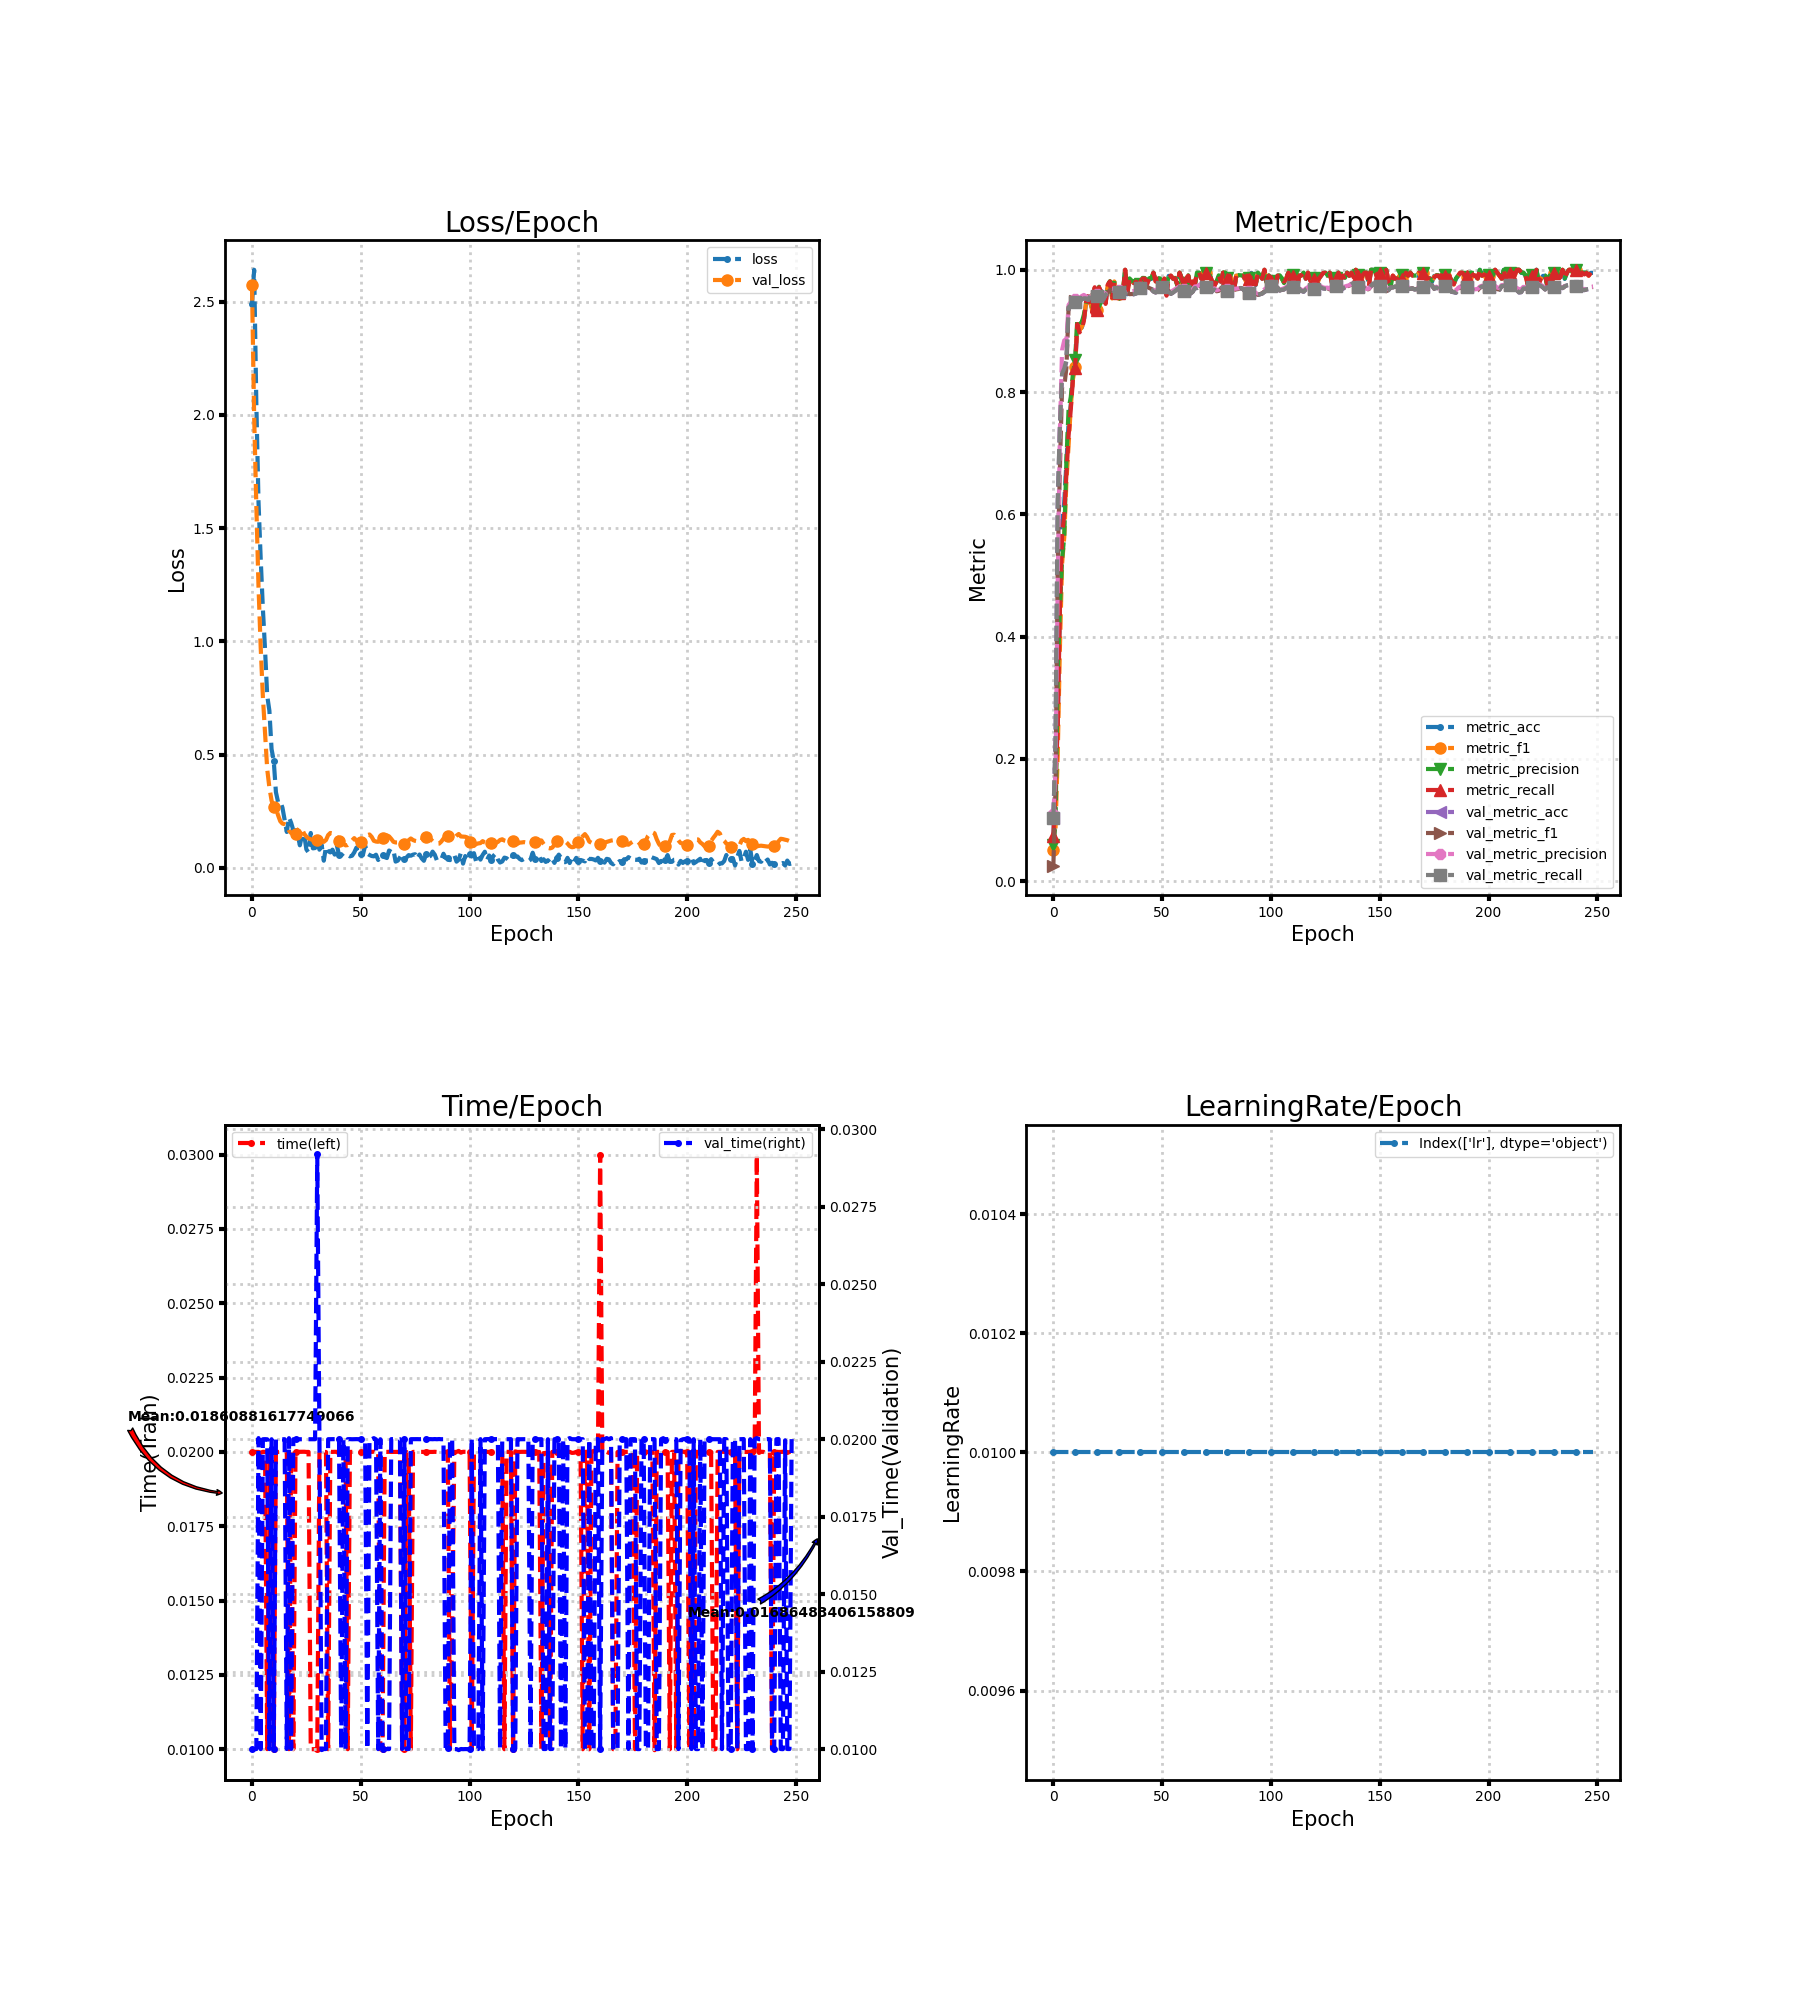

The file beside this chart, header and first rows:
loss, metric_acc, metric_f1, metric_precision, metric_recall, time, lr, val_loss, val_metric_acc, val_metric_f1, val_metric_precision, val_metric_recall, val_time
2.489, 0.07, 0.0505, 0.06003, 0.07324, 0.02, 0.01, 2.572, 0.1033, 0.02568, 0.11, 0.1039, 0.009996
2.641, 0.175, 0.08788, 0.09361, 0.1671, 0.02, 0.01, 1.993, 0.2283, 0.1509, 0.1835, 0.2294, 0.009999
2.049, 0.26, 0.2059, 0.3378, 0.2498, 0.02, 0.01, 1.598, 0.6183, 0.5196, 0.4885, 0.6208, 0.01
1.616, 0.46, 0.3803, 0.4436, 0.4443, 0.02, 0.01, 1.24, 0.7428, 0.6744, 0.7354, 0.7459, 0.02004
1.366, 0.585, 0.519, 0.5261, 0.5657, 0.01997, 0.01, 0.9738, 0.8278, 0.8085, 0.8687, 0.8305, 0.009998
1.146, 0.62, 0.5626, 0.5636, 0.599, 0.02, 0.01, 0.7566, 0.835, 0.8091, 0.8845, 0.8384, 0.02
0.9643, 0.685, 0.6541, 0.6892, 0.6666, 0.02, 0.01, 0.5953, 0.85, 0.8397, 0.8866, 0.8524, 0.02
0.7603, 0.75, 0.7131, 0.7725, 0.729, 0.01, 0.01, 0.4357, 0.9383, 0.9388, 0.9426, 0.9386, 0.02
0.6942, 0.78, 0.7754, 0.7918, 0.7715, 0.02, 0.01, 0.3549, 0.9422, 0.9429, 0.9473, 0.9422, 0.009999
0.5242, 0.825, 0.8212, 0.8311, 0.8211, 0.01, 0.01, 0.2974, 0.945, 0.9461, 0.9501, 0.9451, 0.02
0.473, 0.845, 0.8404, 0.8527, 0.8397, 0.01, 0.01, 0.2671, 0.9478, 0.9484, 0.9519, 0.948, 0.01
0.3344, 0.91, 0.9135, 0.9197, 0.9111, 0.02, 0.01, 0.2634, 0.94, 0.9402, 0.9445, 0.9404, 0.02
0.29, 0.905, 0.9006, 0.9155, 0.8976, 0.02, 0.01, 0.2323, 0.9483, 0.9485, 0.9521, 0.9485, 0.02
0.2932, 0.905, 0.9061, 0.9133, 0.9029, 0.02, 0.01, 0.206, 0.9517, 0.9525, 0.957, 0.9517, 0.02
0.2661, 0.915, 0.9164, 0.9263, 0.9156, 0.02, 0.01, 0.1956, 0.9533, 0.9543, 0.9588, 0.9534, 0.02
0.2122, 0.945, 0.946, 0.9456, 0.9476, 0.02, 0.01, 0.1932, 0.9533, 0.9538, 0.9567, 0.9534, 0.02
0.1587, 0.955, 0.9557, 0.9567, 0.9569, 0.02, 0.01, 0.1881, 0.9506, 0.9508, 0.9531, 0.9506, 0.01
0.2235, 0.945, 0.9467, 0.9542, 0.9442, 0.01, 0.01, 0.1641, 0.9578, 0.958, 0.9594, 0.9579, 0.02003
0.199, 0.935, 0.9311, 0.9362, 0.9291, 0.02, 0.01, 0.154, 0.9583, 0.9587, 0.9601, 0.9584, 0.01
0.1658, 0.97, 0.9698, 0.9705, 0.9714, 0.01, 0.01, 0.153, 0.9589, 0.9594, 0.9613, 0.959, 0.02
0.1617, 0.94, 0.9342, 0.9404, 0.9338, 0.02, 0.01, 0.1484, 0.9572, 0.9577, 0.9601, 0.9573, 0.02
0.1472, 0.97, 0.971, 0.9723, 0.9714, 0.02, 0.01, 0.1652, 0.9567, 0.9574, 0.9613, 0.9568, 0.02
0.09983, 0.965, 0.9654, 0.969, 0.9633, 0.02, 0.01, 0.178, 0.955, 0.9556, 0.9598, 0.955, 0.02
0.1451, 0.955, 0.9574, 0.9605, 0.9564, 0.02, 0.01, 0.1719, 0.9517, 0.9518, 0.9551, 0.9517, 0.02
0.1466, 0.945, 0.9459, 0.9523, 0.9442, 0.02, 0.01, 0.1499, 0.9589, 0.9593, 0.9621, 0.9589, 0.02
0.0816, 0.975, 0.9746, 0.9756, 0.9757, 0.02, 0.01, 0.1381, 0.9628, 0.9633, 0.966, 0.9628, 0.02
0.06785, 0.98, 0.9809, 0.9814, 0.981, 0.02, 0.01, 0.13, 0.9661, 0.9667, 0.9691, 0.9662, 0.02
0.1541, 0.955, 0.9531, 0.9536, 0.9542, 0.01, 0.01, 0.1262, 0.9667, 0.9672, 0.9693, 0.9667, 0.02
0.08632, 0.98, 0.9809, 0.982, 0.9807, 0.01, 0.01, 0.1236, 0.9644, 0.965, 0.9674, 0.9645, 0.02
0.08762, 0.96, 0.9597, 0.9622, 0.9587, 0.01, 0.01, 0.1252, 0.9633, 0.964, 0.9665, 0.9634, 0.02
0.1216, 0.96, 0.96, 0.9596, 0.9617, 0.01, 0.01, 0.1232, 0.9639, 0.9644, 0.9665, 0.964, 0.02919
0.08032, 0.97, 0.9712, 0.9722, 0.9714, 0.02001, 0.01, 0.1241, 0.9633, 0.9637, 0.9657, 0.9634, 0.02
0.1032, 0.965, 0.965, 0.9677, 0.9637, 0.02004, 0.01, 0.1176, 0.9633, 0.9637, 0.9655, 0.9634, 0.009966
0.0318, 1.0, 1.0, 1.0, 1.0, 0.02, 0.01, 0.1151, 0.9617, 0.962, 0.964, 0.9617, 0.01
0.09302, 0.96, 0.9616, 0.9653, 0.9617, 0.02, 0.01, 0.1229, 0.9633, 0.9637, 0.9662, 0.9634, 0.01
0.07376, 0.985, 0.9856, 0.9859, 0.9855, 0.01, 0.01, 0.1448, 0.9594, 0.9601, 0.9636, 0.9595, 0.02
0.06844, 0.98, 0.9809, 0.982, 0.9807, 0.02, 0.01, 0.1542, 0.9594, 0.9604, 0.9644, 0.9595, 0.02
0.08047, 0.98, 0.9791, 0.9814, 0.978, 0.02, 0.01, 0.1523, 0.96, 0.961, 0.9654, 0.96, 0.02
0.05868, 0.98, 0.9809, 0.982, 0.9807, 0.02, 0.01, 0.1535, 0.9611, 0.9622, 0.9667, 0.9612, 0.02
0.09938, 0.97, 0.9702, 0.9737, 0.9683, 0.02, 0.01, 0.1375, 0.9639, 0.9646, 0.9678, 0.9639, 0.02
0.05726, 0.975, 0.9762, 0.9772, 0.9762, 0.02, 0.01, 0.1199, 0.9694, 0.9699, 0.9721, 0.9695, 0.02
0.05466, 0.985, 0.9857, 0.9868, 0.9857, 0.02, 0.01, 0.1131, 0.97, 0.9704, 0.9722, 0.97, 0.009999
0.06482, 0.985, 0.9857, 0.9865, 0.9857, 0.02, 0.01, 0.106, 0.97, 0.9703, 0.9719, 0.97, 0.02
0.06361, 0.975, 0.9759, 0.9764, 0.976, 0.02, 0.01, 0.09958, 0.9722, 0.9725, 0.9736, 0.9723, 0.01
0.05652, 0.985, 0.9857, 0.9861, 0.9857, 0.01, 0.01, 0.1008, 0.97, 0.9703, 0.9714, 0.97, 0.02
0.05096, 0.985, 0.9856, 0.9857, 0.9857, 0.02, 0.01, 0.1069, 0.9683, 0.9687, 0.9701, 0.9684, 0.02
0.05382, 0.995, 0.9951, 0.9952, 0.9952, 0.02, 0.01, 0.1213, 0.9644, 0.9649, 0.967, 0.9645, 0.02
0.06837, 0.98, 0.9808, 0.9814, 0.981, 0.02, 0.01, 0.1315, 0.9628, 0.9633, 0.966, 0.9628, 0.02
0.08965, 0.985, 0.9857, 0.9864, 0.9857, 0.02, 0.01, 0.1203, 0.9667, 0.9671, 0.9692, 0.9667, 0.02
0.05618, 0.985, 0.9857, 0.9859, 0.9857, 0.02, 0.01, 0.1138, 0.97, 0.9703, 0.9717, 0.9701, 0.02
0.06157, 0.975, 0.9745, 0.9745, 0.9757, 0.02, 0.01, 0.1124, 0.9711, 0.9713, 0.9724, 0.9712, 0.02001
0.0583, 0.985, 0.9854, 0.9868, 0.9857, 0.01999, 0.01, 0.1178, 0.9711, 0.9713, 0.9725, 0.9712, 0.02
0.09907, 0.965, 0.9614, 0.9717, 0.9576, 0.02, 0.01, 0.128, 0.9678, 0.9682, 0.9704, 0.9679, 0.02
0.0631, 0.99, 0.9889, 0.9907, 0.9875, 0.02, 0.01, 0.1446, 0.965, 0.9655, 0.9683, 0.9651, 0.01
0.05715, 0.99, 0.9903, 0.9909, 0.9905, 0.02, 0.01, 0.1476, 0.9606, 0.9612, 0.9644, 0.9606, 0.02
0.05259, 0.985, 0.9856, 0.9861, 0.9857, 0.02, 0.01, 0.1372, 0.9628, 0.9633, 0.9663, 0.9628, 0.02
0.05105, 0.985, 0.9857, 0.9868, 0.9857, 0.02, 0.01, 0.1197, 0.9656, 0.9661, 0.9686, 0.9656, 0.02003
0.05826, 0.975, 0.9744, 0.9738, 0.976, 0.01997, 0.01, 0.1163, 0.9683, 0.9688, 0.971, 0.9684, 0.01999
0.03492, 0.995, 0.9952, 0.9955, 0.9952, 0.02, 0.01, 0.1153, 0.9706, 0.971, 0.9731, 0.9706, 0.009998
0.05334, 0.985, 0.9853, 0.9864, 0.9857, 0.009997, 0.01, 0.1211, 0.9689, 0.9693, 0.9712, 0.969, 0.02
... 189 more rows
